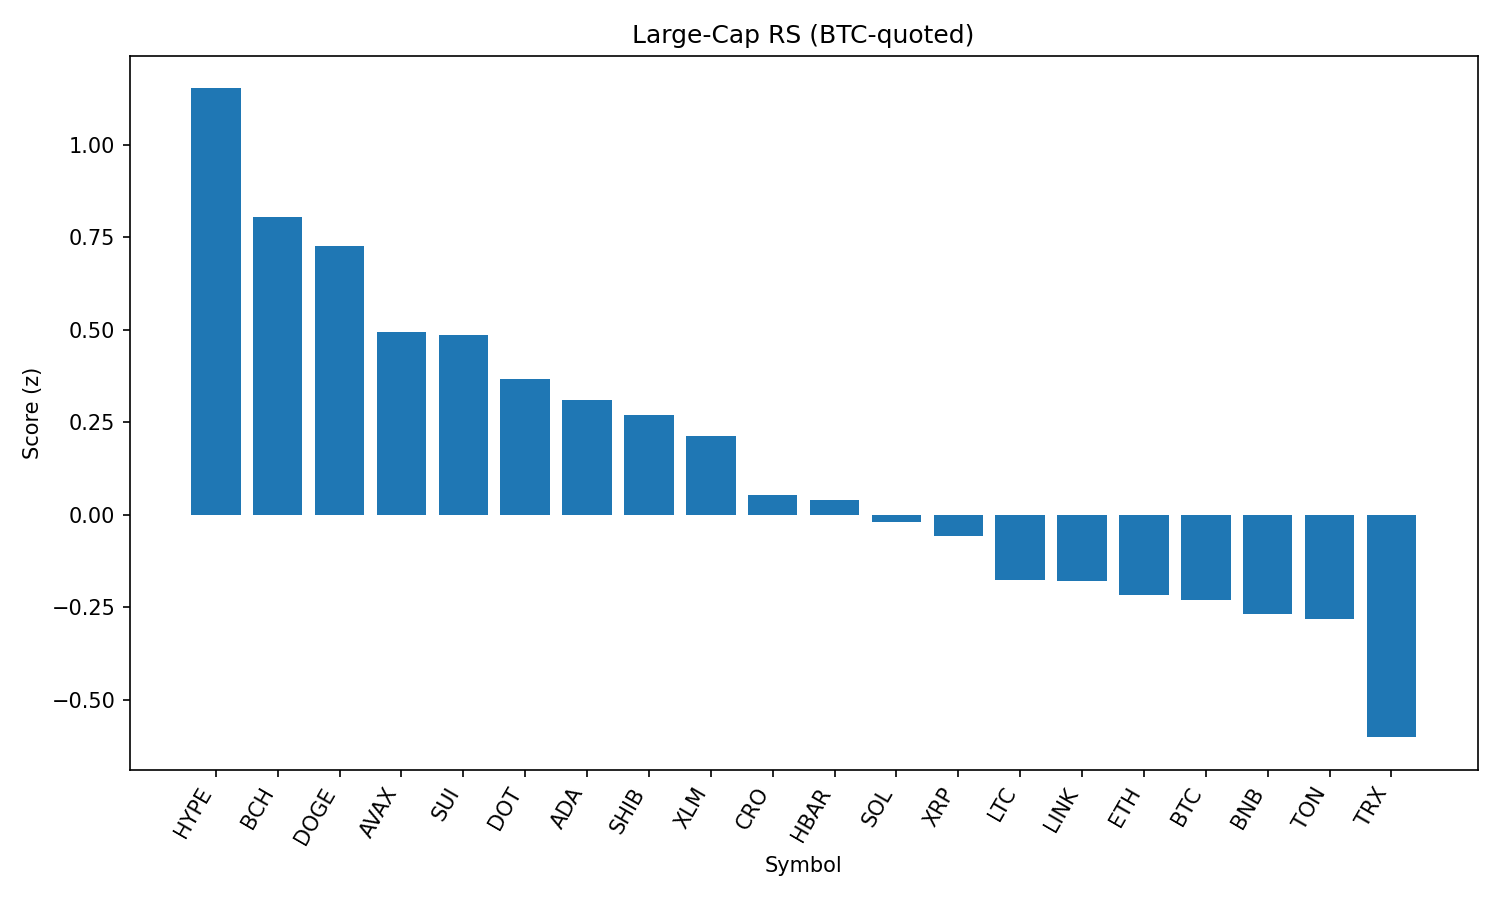

Source data for this figure (header and first rows):
rank, name, symbol, price_btc, price_usd, pct_1h_btc, pct_24h_btc, pct_7d_btc, market_cap_rank, market_cap_usd, volume_usd, score
1, Hyperliquid, HYPE, 0.0004274, 47.33, 0.4921, 4.203, 4.482, 16, 12833421683, 408550976, 1.152
2, Bitcoin Cash, BCH, 0.005487, 607.7, -0.3209, 3.824, 11.65, 19, 12106867752, 610842817, 0.8038
3, Dogecoin, DOGE, 1.97e-06, 0.2187, 0.5366, 2.816, 0.6499, 9, 32979909103, 2072058383, 0.7272
4, Avalanche, AVAX, 0.000221, 24.47, 0.8714, 0.563, 1.665, 23, 10332297310, 642838216, 0.4949
5, Sui, SUI, 3.053e-05, 3.38, 0.2073, 2.595, 1.467, 20, 12079282410, 1138401140, 0.4866
6, Polkadot, DOT, 3.461e-05, 3.83, 0.4434, 1.732, -0.7288, 35, 5835268079, 228478192, 0.3673
7, Cardano, ADA, 7.52e-06, 0.8328, 0.06543, 2.703, -1.134, 11, 30391819815, 1141581477, 0.3111
8, Shiba Inu, SHIB, 1.12134e-10, 1.242e-05, 0.06025, 2.382, -0.2564, 31, 7317001155, 213215798, 0.2701
9, Stellar, XLM, 3.25e-06, 0.3601, 0.2309, 1.912, -2.012, 22, 11415588756, 192153779, 0.2123
10, Cronos, CRO, 2.43e-06, 0.2688, 0.7223, 0.3832, -5.873, 26, 9028091800, 118464046, 0.05426
11, Hedera, HBAR, 1.98e-06, 0.219, -0.07135, 2.661, -5.343, 25, 9282529178, 204903506, 0.04057
12, Solana, SOL, 0.001842, 204, 0.3602, 0.381, -1.879, 6, 110478538456, 7605663227, -0.01946
13, XRP, XRP, 2.549e-05, 2.82, 0.1222, 0.8827, -1.514, 4, 168170365581, 6586824717, -0.05721
14, Litecoin, LTC, 0.001011, 112, -0.1193, 0.8875, -0.1495, 28, 8557433474, 527386789, -0.176
15, Chainlink, LINK, 0.0002021, 22.39, 0.5184, -0.05211, -5.925, 13, 15180886757, 1263366052, -0.1798
16, Ethereum, ETH, 0.03896, 4315, 0.238, -0.07835, -3.177, 2, 520319019810, 38940583587, -0.2169
17, Bitcoin, BTC, 1.0, 110746, 0.0, 0.0, 0.0, 1, 2205830739011, 56678116672, -0.2306
18, BNB, BNB, 0.007677, 850.3, -0.04317, 0.7554, -3.073, 5, 118347534214, 979158919, -0.2689
19, Toncoin, TON, 2.789e-05, 3.09, 0.1607, -0.206, -1.504, 30, 7931766226, 138295013, -0.282
20, TRON, TRX, 2.99e-06, 0.3312, 0.03598, -0.8265, -4.022, 10, 31353986374, 942694487, -0.6018
21, Figure Heloc, FIGR_HELOC, 9.07e-06, 1.004, -2.975, -2.411, -2.995, 18, 12297237307, 27867115, -2.949
